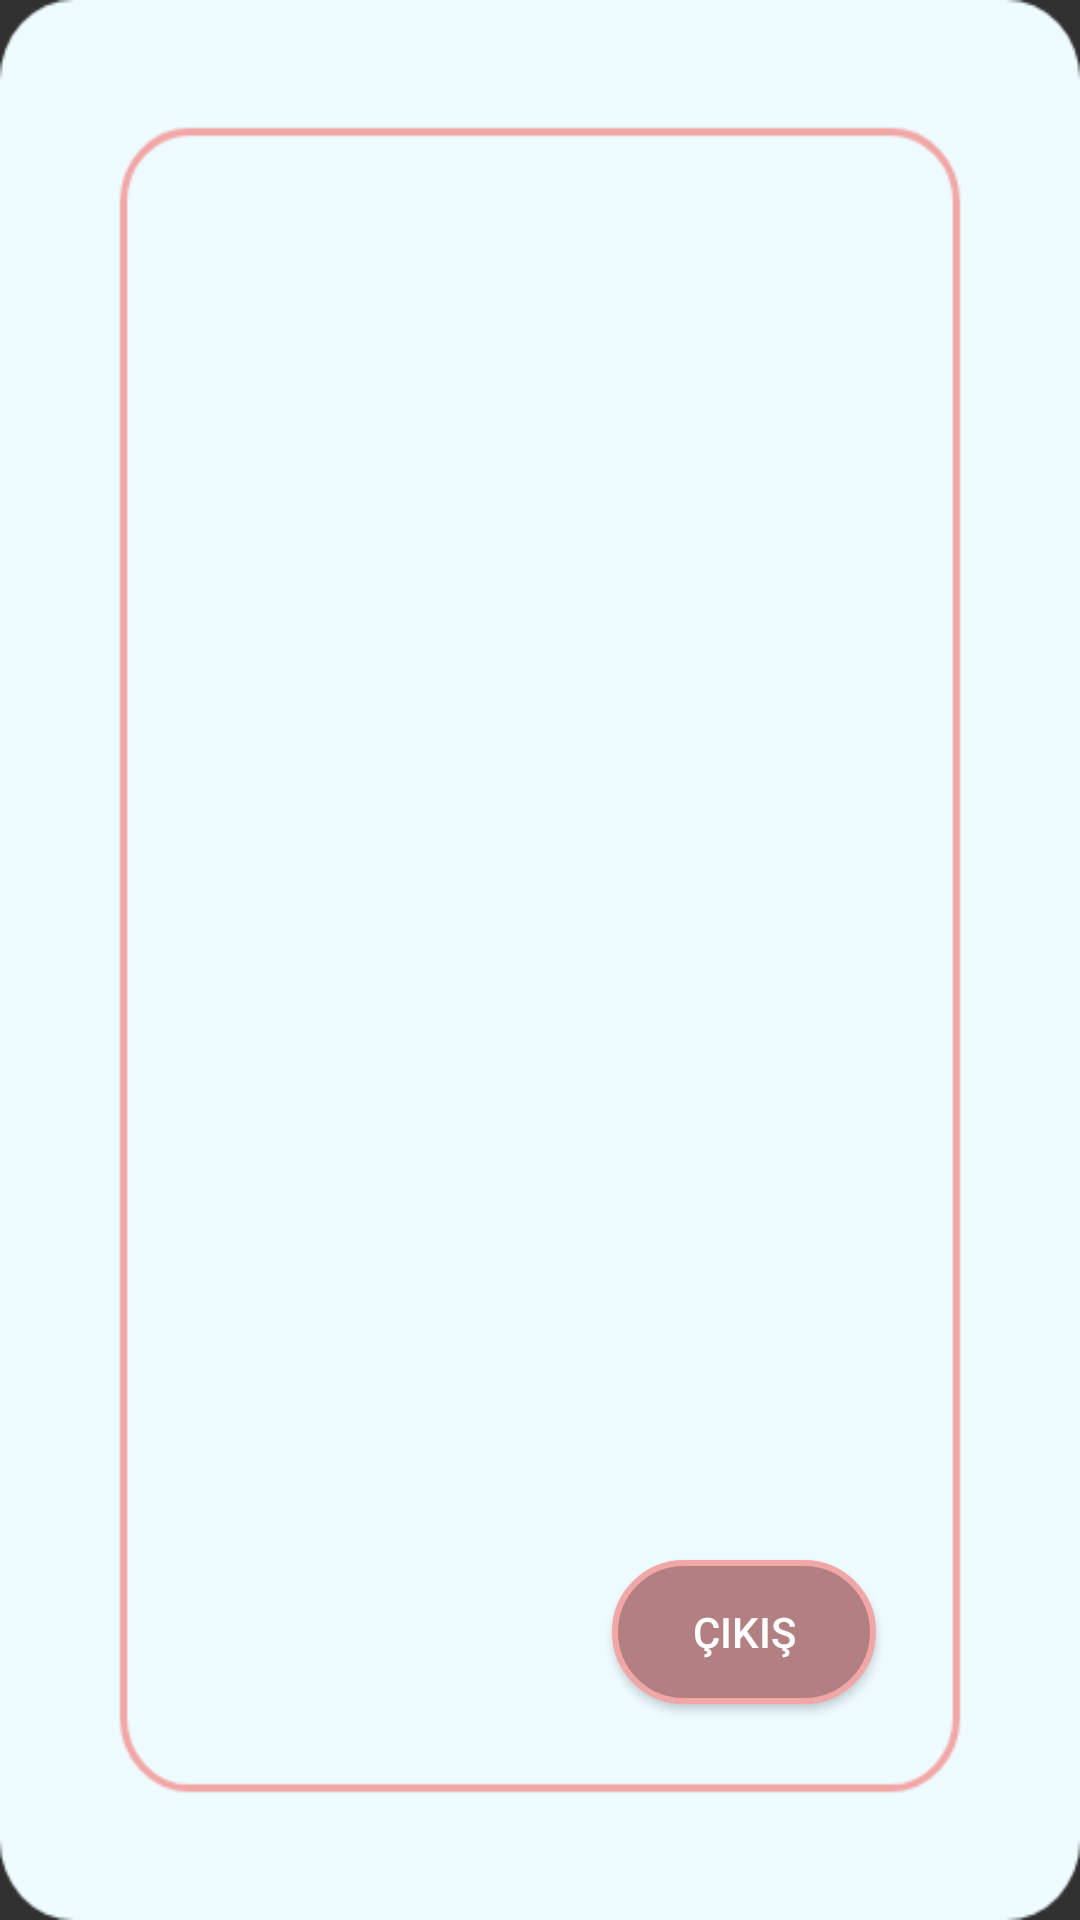

Reconstruct the res/layout file that produces this screen, plus the resources it refers to.
<!-- AndroidManifest.xml: application theme Theme.IsaretDiliOgreniyorum -->
<!-- res/layout/activity_sozluk.xml -->
<?xml version="1.0" encoding="utf-8"?>
<androidx.constraintlayout.widget.ConstraintLayout xmlns:android="http://schemas.android.com/apk/res/android"
    xmlns:app="http://schemas.android.com/apk/res-auto"
    xmlns:tools="http://schemas.android.com/tools"
    android:layout_width="match_parent"
    android:layout_height="match_parent"
    android:background="@drawable/background_app"
    tools:context=".view.InfoActivity">


    <Button
        android:id="@+id/Search_Button"
        android:layout_width="wrap_content"
        android:layout_height="wrap_content"
        android:layout_marginStart="68dp"
        android:layout_marginBottom="76dp"
        android:background="@drawable/button_design"
        android:text="Ara"
        android:visibility="invisible"
        app:layout_constraintBottom_toBottomOf="parent"
        app:layout_constraintStart_toStartOf="parent" />

    <Button
        android:id="@+id/Exit_Button"
        android:layout_width="wrap_content"
        android:layout_height="wrap_content"
        android:layout_marginEnd="68dp"
        android:layout_marginBottom="72dp"
        android:background="@drawable/button_design"
        android:onClick="Exit_Button"
        android:text="Çıkış"
        app:layout_constraintBottom_toBottomOf="parent"
        app:layout_constraintEnd_toEndOf="parent" />

    <EditText
        android:id="@+id/editTextTextPersonName2"
        android:layout_width="275dp"
        android:layout_height="50dp"
        android:layout_marginTop="64dp"
        android:ems="10"
        android:hint="Kelime Ara"
        android:inputType="textPersonName"
        android:shadowColor="#0E0D0D"
        android:textColor="#B18082"
        android:textColorHint="#BA9293"
        android:visibility="invisible"
        app:layout_constraintEnd_toEndOf="parent"
        app:layout_constraintStart_toStartOf="parent"
        app:layout_constraintTop_toTopOf="parent" />

    <androidx.recyclerview.widget.RecyclerView
        android:id="@+id/recyclview"
        android:layout_width="277dp"
        android:layout_height="450dp"
        android:visibility="visible"
        app:layout_constraintBottom_toBottomOf="parent"
        app:layout_constraintEnd_toEndOf="parent"
        app:layout_constraintStart_toStartOf="parent"
        app:layout_constraintTop_toBottomOf="@+id/editTextTextPersonName2"
        app:layout_constraintVertical_bias="0.155" />


</androidx.constraintlayout.widget.ConstraintLayout>
<!-- resources referenced by this layout -->
<resources>
  <!-- drawable background_app: png bitmap (drawable, 14823 bytes) -->
  <!-- drawable button_design (drawable) -->
  <?xml version="1.0" encoding="utf-8"?>
  <shape xmlns:android="http://schemas.android.com/apk/res/android">
      <stroke android:color="#F2A6A6" android:width="2dp"></stroke>
      <corners android:radius="30dp"></corners>
      <solid android:color="#B28083" ></solid>
  </shape>
  <style name="Theme.IsaretDiliOgreniyorum" parent="Theme.AppCompat.NoActionBar">
          
          
          
          
          
          
          
          
          
          
          
      </style>
</resources>
